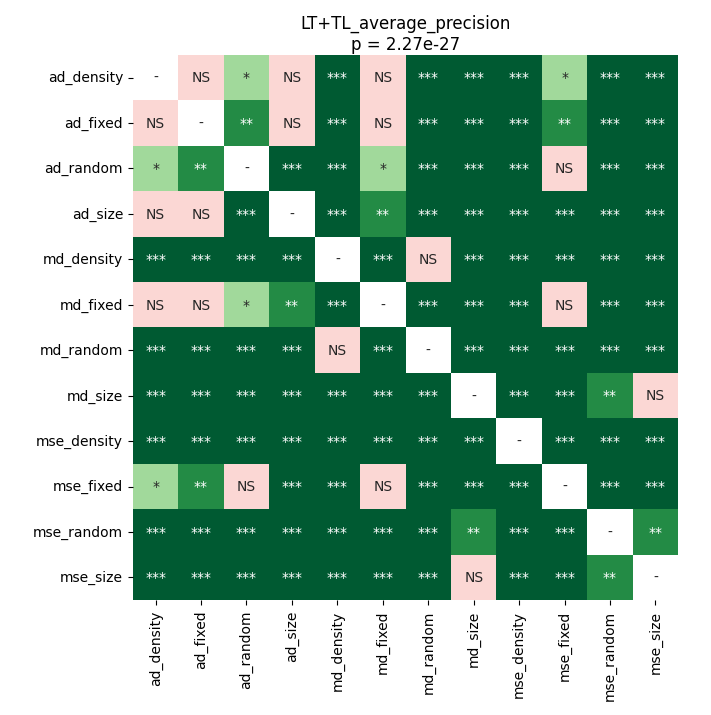

Data behind this chart, as committed beside it:
	ad_density	ad_fixed	ad_random	ad_size	md_density	md_fixed	md_random	md_size	mse_density	mse_fixed	mse_random	mse_size
ad_density	1.0	0.2215	0.02942	0.1693	4.57763671875e-05	0.9799	4.57763671875e-05	4.57763671875e-05	4.57763671875e-05	0.01571	4.57763671875e-05	4.57763671875e-05
ad_fixed	0.2215	1.0	0.004431	0.6152	4.57763671875e-05	0.1262	4.57763671875e-05	4.57763671875e-05	4.57763671875e-05	0.007684	4.57763671875e-05	4.57763671875e-05
ad_random	0.02942	0.004431	1.0	0.0002098	4.57763671875e-05	0.03357	4.57763671875e-05	4.57763671875e-05	4.57763671875e-05	0.6788	4.57763671875e-05	4.57763671875e-05
ad_size	0.1693	0.6152	0.0002098	1.0	4.57763671875e-05	0.007684	4.57763671875e-05	4.57763671875e-05	4.57763671875e-05	4.57763671875e-05	4.57763671875e-05	4.57763671875e-05
md_density	4.57763671875e-05	4.57763671875e-05	4.57763671875e-05	4.57763671875e-05	1.0	4.57763671875e-05	0.09158	8.757218070652174e-05	4.57763671875e-05	4.57763671875e-05	8.757218070652174e-05	4.57763671875e-05
md_fixed	0.9799	0.1262	0.03357	0.007684	4.57763671875e-05	1.0	4.57763671875e-05	4.57763671875e-05	4.57763671875e-05	0.05042	4.57763671875e-05	4.57763671875e-05
md_random	4.57763671875e-05	4.57763671875e-05	4.57763671875e-05	4.57763671875e-05	0.09158	4.57763671875e-05	1.0	0.0002098	4.57763671875e-05	4.57763671875e-05	4.57763671875e-05	4.57763671875e-05
md_size	4.57763671875e-05	4.57763671875e-05	4.57763671875e-05	4.57763671875e-05	8.757218070652174e-05	4.57763671875e-05	0.0002098	1.0	4.57763671875e-05	4.57763671875e-05	0.007684	0.07316
mse_density	4.57763671875e-05	4.57763671875e-05	4.57763671875e-05	4.57763671875e-05	4.57763671875e-05	4.57763671875e-05	4.57763671875e-05	4.57763671875e-05	1.0	4.57763671875e-05	0.000781	4.57763671875e-05
mse_fixed	0.01571	0.007684	0.6788	4.57763671875e-05	4.57763671875e-05	0.05042	4.57763671875e-05	4.57763671875e-05	4.57763671875e-05	1.0	4.57763671875e-05	4.57763671875e-05
mse_random	4.57763671875e-05	4.57763671875e-05	4.57763671875e-05	4.57763671875e-05	8.757218070652174e-05	4.57763671875e-05	4.57763671875e-05	0.007684	0.000781	4.57763671875e-05	1.0	0.007684
mse_size	4.57763671875e-05	4.57763671875e-05	4.57763671875e-05	4.57763671875e-05	4.57763671875e-05	4.57763671875e-05	4.57763671875e-05	0.07316	4.57763671875e-05	4.57763671875e-05	0.007684	1.0
